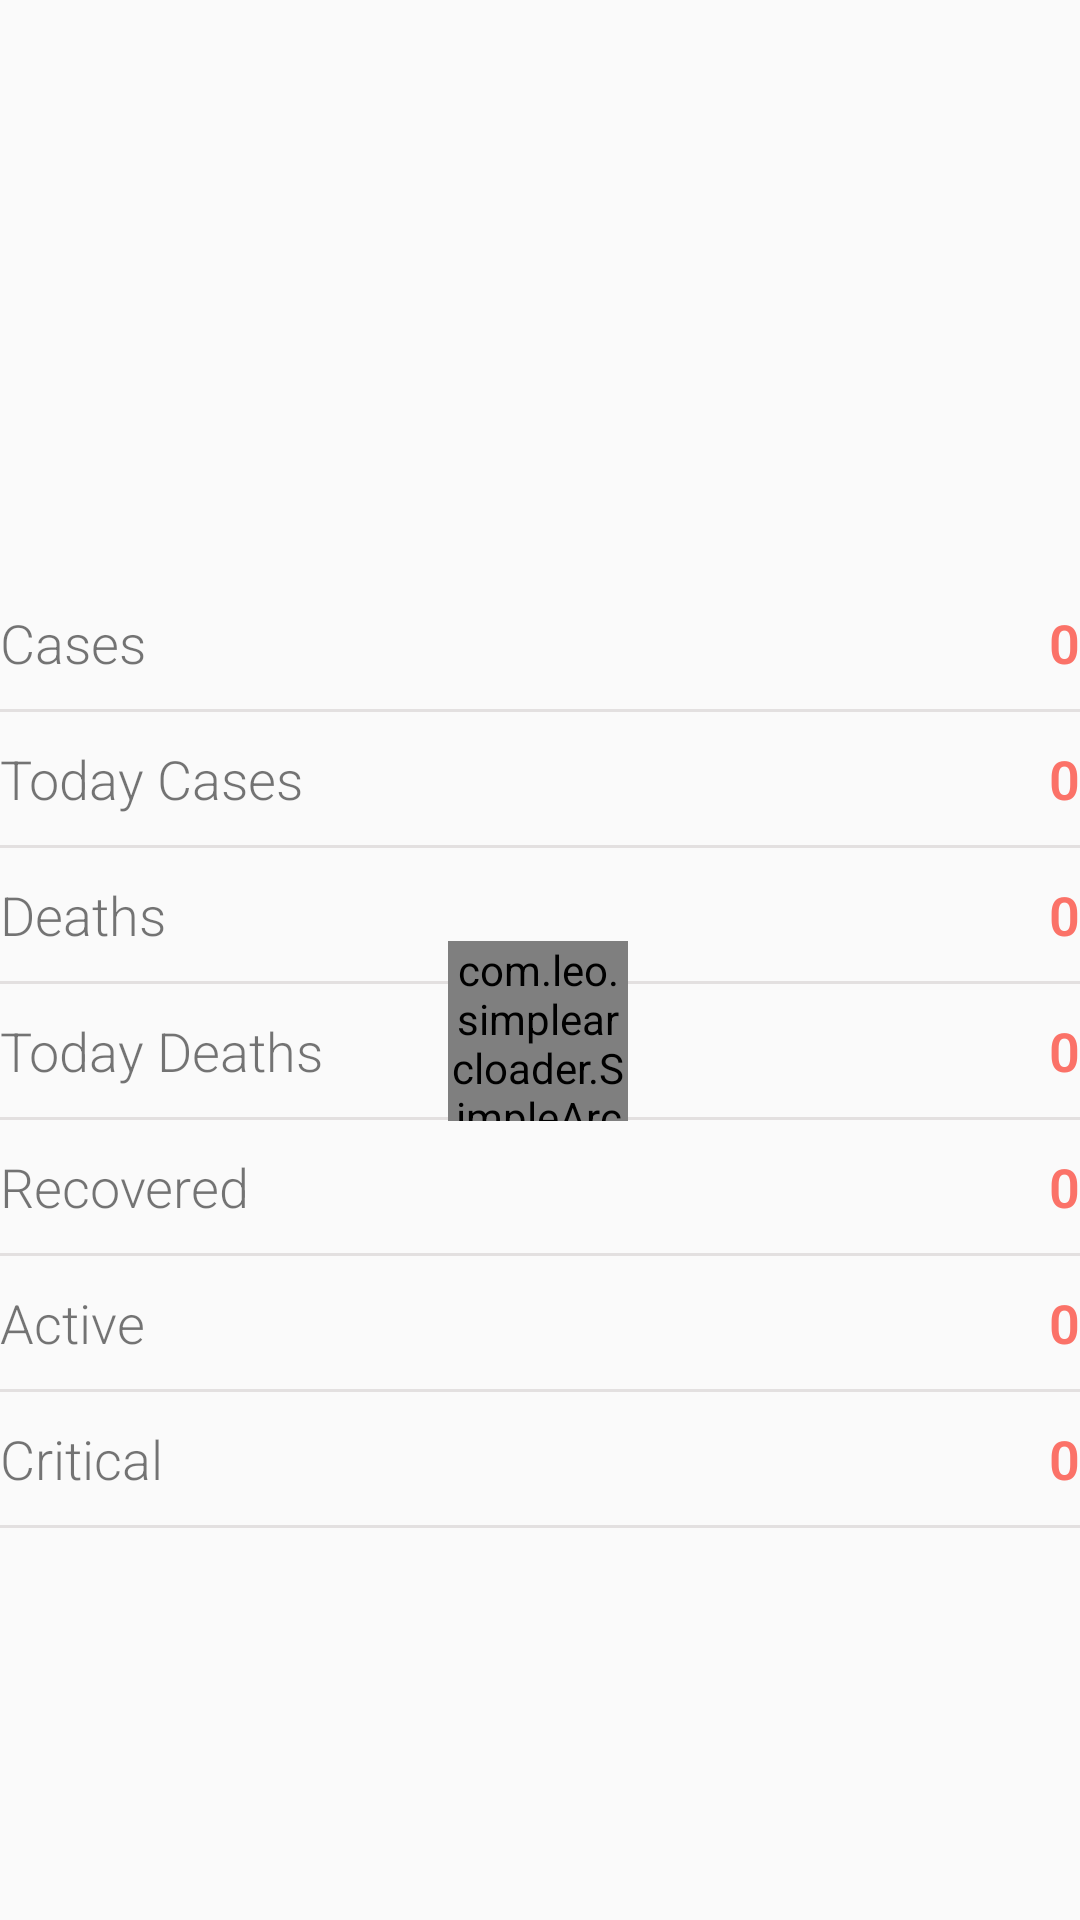

Here is an Android app screen rendered from its layout file. Give the layout XML and the strings, colors and styles it references.
<!-- AndroidManifest.xml: application theme AppTheme -->
<!-- res/layout/country_detail_fragment.xml -->
<?xml version="1.0" encoding="utf-8"?>
<androidx.constraintlayout.widget.ConstraintLayout
    xmlns:android="http://schemas.android.com/apk/res/android"
    xmlns:app="http://schemas.android.com/apk/res-auto"
    xmlns:tools="http://schemas.android.com/tools"
    android:layout_width="match_parent"
    android:layout_height="match_parent"
    android:layout_margin="@dimen/eight">

    <ImageView
        android:id="@+id/flagView"
        android:layout_width="245dp"
        android:layout_height="170dp"
        android:layout_marginTop="@dimen/sixteen"
        app:layout_constraintEnd_toEndOf="parent"
        app:layout_constraintStart_toStartOf="parent"
        app:layout_constraintTop_toTopOf="parent"
        app:srcCompat="@drawable/ic_launcher_foreground" />

    <TextView
        android:id="@+id/textView6"
        android:layout_width="wrap_content"
        android:layout_height="wrap_content"
        android:layout_marginTop="16dp"
        android:fontFamily="sans-serif-light"
        android:text="@string/cases"
        android:textSize="@dimen/button_text_size"
        app:layout_constraintStart_toStartOf="parent"
        app:layout_constraintTop_toBottomOf="@+id/flagView" />

    <TextView
        android:id="@+id/tvCases"
        android:layout_width="wrap_content"
        android:layout_height="wrap_content"
        android:layout_marginTop="16dp"
        android:fontFamily="sans-serif-light"
        android:text="@string/text_zero"
        android:textColor="@color/color_one"
        android:textSize="@dimen/button_text_size"
        android:textStyle="bold"
        app:layout_constraintEnd_toEndOf="parent"
        app:layout_constraintTop_toBottomOf="@+id/flagView" />

    <View
        android:id="@+id/bar_one"
        android:layout_width="match_parent"
        android:layout_height="@dimen/one"
        android:layout_marginTop="@dimen/ten"
        android:background="@color/color_two"
        app:layout_constraintEnd_toEndOf="parent"
        app:layout_constraintStart_toStartOf="parent"
        app:layout_constraintTop_toBottomOf="@+id/textView6" />

    <TextView
        android:id="@+id/textView7"
        android:layout_width="wrap_content"
        android:layout_height="wrap_content"
        android:layout_marginTop="@dimen/ten"
        android:fontFamily="sans-serif-light"
        android:text="@string/today_cases"
        android:textSize="@dimen/button_text_size"
        app:layout_constraintStart_toStartOf="parent"
        app:layout_constraintTop_toBottomOf="@+id/bar_one" />

    <TextView
        android:id="@+id/tvTodayCases"
        android:layout_width="wrap_content"
        android:layout_height="wrap_content"
        android:layout_marginTop="@dimen/ten"
        android:fontFamily="sans-serif-light"
        android:text="@string/text_zero"
        android:textColor="@color/color_one"
        android:textSize="@dimen/button_text_size"
        android:textStyle="bold"
        app:layout_constraintEnd_toEndOf="parent"
        app:layout_constraintTop_toBottomOf="@+id/bar_one" />

    <View
        android:id="@+id/bar_two"
        android:layout_width="match_parent"
        android:layout_height="@dimen/one"
        android:layout_marginTop="@dimen/ten"
        android:background="@color/color_two"
        app:layout_constraintEnd_toEndOf="parent"
        app:layout_constraintStart_toStartOf="parent"
        app:layout_constraintTop_toBottomOf="@+id/textView7" />

    <TextView
        android:id="@+id/textView5"
        android:layout_width="wrap_content"
        android:layout_height="wrap_content"
        android:layout_marginTop="@dimen/ten"
        android:fontFamily="sans-serif-light"
        android:text="@string/deaths"
        android:textSize="@dimen/button_text_size"
        app:layout_constraintStart_toStartOf="parent"
        app:layout_constraintTop_toBottomOf="@+id/bar_two" />

    <TextView
        android:id="@+id/tvTotalDeaths"
        android:layout_width="wrap_content"
        android:layout_height="wrap_content"
        android:layout_marginTop="@dimen/ten"
        android:fontFamily="sans-serif-light"
        android:text="@string/text_zero"
        android:textColor="@color/color_one"
        android:textSize="@dimen/button_text_size"
        android:textStyle="bold"
        app:layout_constraintEnd_toEndOf="parent"
        app:layout_constraintTop_toBottomOf="@+id/bar_two" />

    <View
        android:id="@+id/bar_tree"
        android:layout_width="match_parent"
        android:layout_height="@dimen/one"
        android:layout_marginTop="@dimen/ten"
        android:background="@color/color_two"
        app:layout_constraintEnd_toEndOf="parent"
        app:layout_constraintStart_toStartOf="parent"
        app:layout_constraintTop_toBottomOf="@+id/textView5" />

    <TextView
        android:id="@+id/textView9"
        android:layout_width="wrap_content"
        android:layout_height="wrap_content"
        android:layout_marginTop="@dimen/ten"
        android:fontFamily="sans-serif-light"
        android:text="@string/today_deaths"
        android:textSize="@dimen/button_text_size"
        app:layout_constraintStart_toStartOf="parent"
        app:layout_constraintTop_toBottomOf="@+id/bar_tree" />

    <TextView
        android:id="@+id/tvTodayDeaths"
        android:layout_width="wrap_content"
        android:layout_height="wrap_content"
        android:layout_marginTop="@dimen/ten"
        android:fontFamily="sans-serif-light"
        android:text="@string/text_zero"
        android:textColor="@color/color_one"
        android:textSize="@dimen/button_text_size"
        android:textStyle="bold"
        app:layout_constraintEnd_toEndOf="parent"
        app:layout_constraintTop_toBottomOf="@+id/bar_tree" />

    <View
        android:id="@+id/bar_four"
        android:layout_width="match_parent"
        android:layout_height="@dimen/one"
        android:layout_marginTop="@dimen/ten"
        android:background="@color/color_two"
        app:layout_constraintEnd_toEndOf="parent"
        app:layout_constraintStart_toStartOf="parent"
        app:layout_constraintTop_toBottomOf="@+id/textView9" />

    <TextView
        android:id="@+id/textView11"
        android:layout_width="wrap_content"
        android:layout_height="wrap_content"
        android:layout_marginTop="@dimen/ten"
        android:fontFamily="sans-serif-light"
        android:text="@string/recovered"
        android:textSize="@dimen/button_text_size"
        app:layout_constraintStart_toStartOf="parent"
        app:layout_constraintTop_toBottomOf="@+id/bar_four" />

    <TextView
        android:id="@+id/tvRecovered"
        android:layout_width="wrap_content"
        android:layout_height="wrap_content"
        android:layout_marginTop="@dimen/ten"
        android:fontFamily="sans-serif-light"
        android:text="@string/text_zero"
        android:textColor="@color/color_one"
        android:textSize="@dimen/button_text_size"
        android:textStyle="bold"
        app:layout_constraintEnd_toEndOf="parent"
        app:layout_constraintTop_toBottomOf="@+id/bar_four" />

    <View
        android:id="@+id/bar_five"
        android:layout_width="match_parent"
        android:layout_height="@dimen/one"
        android:layout_marginTop="@dimen/ten"
        android:background="@color/color_two"
        app:layout_constraintEnd_toEndOf="parent"
        app:layout_constraintStart_toStartOf="parent"
        app:layout_constraintTop_toBottomOf="@+id/textView11" />

    <TextView
        android:id="@+id/textView13"
        android:layout_width="wrap_content"
        android:layout_height="wrap_content"
        android:layout_marginTop="@dimen/ten"
        android:fontFamily="sans-serif-light"
        android:text="@string/actives"
        android:textSize="@dimen/button_text_size"
        app:layout_constraintStart_toStartOf="parent"
        app:layout_constraintTop_toBottomOf="@+id/bar_five" />

    <TextView
        android:id="@+id/tvActives"
        android:layout_width="wrap_content"
        android:layout_height="wrap_content"
        android:layout_marginTop="@dimen/ten"
        android:fontFamily="sans-serif-light"
        android:text="@string/text_zero"
        android:textColor="@color/color_one"
        android:textSize="@dimen/button_text_size"
        android:textStyle="bold"
        app:layout_constraintEnd_toEndOf="parent"
        app:layout_constraintTop_toBottomOf="@+id/bar_five" />

    <View
        android:id="@+id/bar_six"
        android:layout_width="match_parent"
        android:layout_height="@dimen/one"
        android:layout_marginTop="@dimen/ten"
        android:background="@color/color_two"
        app:layout_constraintEnd_toEndOf="parent"
        app:layout_constraintStart_toStartOf="parent"
        app:layout_constraintTop_toBottomOf="@+id/textView13" />

    <TextView
        android:id="@+id/textView15"
        android:layout_width="wrap_content"
        android:layout_height="wrap_content"
        android:layout_marginTop="@dimen/ten"
        android:fontFamily="sans-serif-light"
        android:text="@string/critical"
        android:textSize="@dimen/button_text_size"
        app:layout_constraintStart_toStartOf="parent"
        app:layout_constraintTop_toBottomOf="@+id/bar_six" />

    <TextView
        android:id="@+id/tvCritical"
        android:layout_width="wrap_content"
        android:layout_height="wrap_content"
        android:layout_marginTop="@dimen/ten"
        android:fontFamily="sans-serif-light"
        android:text="@string/text_zero"
        android:textColor="@color/color_one"
        android:textSize="@dimen/button_text_size"
        android:textStyle="bold"
        app:layout_constraintEnd_toEndOf="parent"
        app:layout_constraintTop_toBottomOf="@+id/bar_six" />

    <View
        android:id="@+id/bar_seven"
        android:layout_width="match_parent"
        android:layout_height="@dimen/one"
        android:layout_marginTop="@dimen/ten"
        android:background="@color/color_two"
        app:layout_constraintEnd_toEndOf="parent"
        app:layout_constraintStart_toStartOf="parent"
        app:layout_constraintTop_toBottomOf="@+id/textView15" />

    <com.leo.simplearcloader.SimpleArcLoader
        android:id="@+id/loader"
        android:layout_width="@dimen/sixty"
        android:layout_height="@dimen/sixty"
        app:arc_style="simple_arc"
        app:layout_constraintBottom_toBottomOf="parent"
        app:layout_constraintEnd_toEndOf="parent"
        app:layout_constraintHorizontal_bias="0.498"
        app:layout_constraintStart_toStartOf="parent"
        app:layout_constraintTop_toBottomOf="@+id/flagView"
        app:layout_constraintVertical_bias="0.324" />

</androidx.constraintlayout.widget.ConstraintLayout>
<!-- resources referenced by this layout -->
<resources>
  <color name="color_one">#FB7268</color>
  <color name="color_two">#E3E0E0</color>
  <dimen name="button_text_size">18sp</dimen>
  <dimen name="eight">8dp</dimen>
  <dimen name="one">1dp</dimen>
  <dimen name="sixteen">16dp</dimen>
  <dimen name="sixty">60dp</dimen>
  <dimen name="ten">10dp</dimen>
  <string name="actives">Active</string>
  <string name="cases">Cases</string>
  <string name="critical">Critical</string>
  <string name="deaths">Deaths</string>
  <string name="recovered">Recovered</string>
  <string name="text_zero">0</string>
  <string name="today_cases">Today Cases</string>
  <string name="today_deaths">Today Deaths</string>
  <style name="AppTheme" parent="Theme.AppCompat.Light.NoActionBar">
          
          <item name="colorPrimary">@color/colorPrimary</item>
          <item name="colorPrimaryDark">@color/colorPrimaryDark</item>
          <item name="colorAccent">@color/colorAccent</item>
  
          // enable window content transition
          <item name="android:windowContentTransitions">true</item>
      </style>
  <color name="colorPrimary">#024265</color>
  <color name="colorPrimaryDark">#024265</color>
  <color name="colorAccent">#05AF9B</color>
</resources>
